Photos from the image-classification dataset "three_level_classification" in the GitHub repository msivaprasanth/CaviScanNet. Its 4 classes are: deep, medium, normal, superficial.

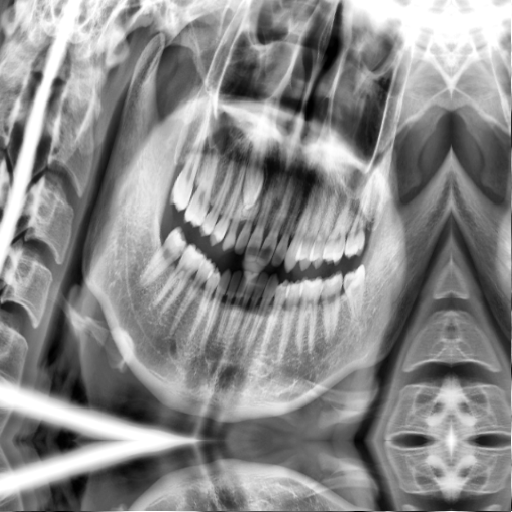
Label: medium

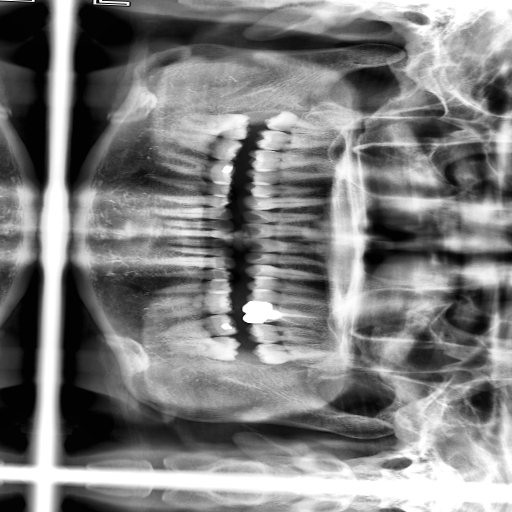
Label: superficial

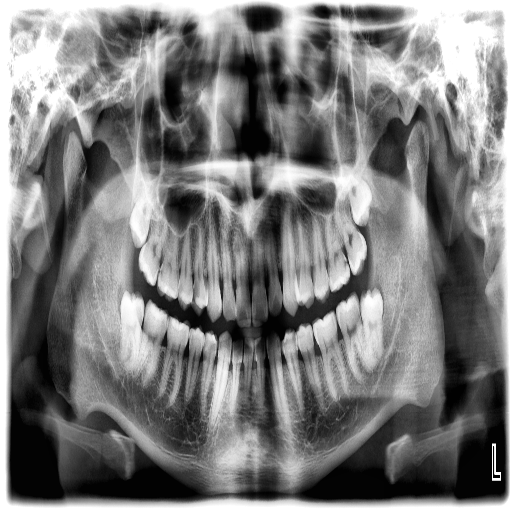
Label: deep

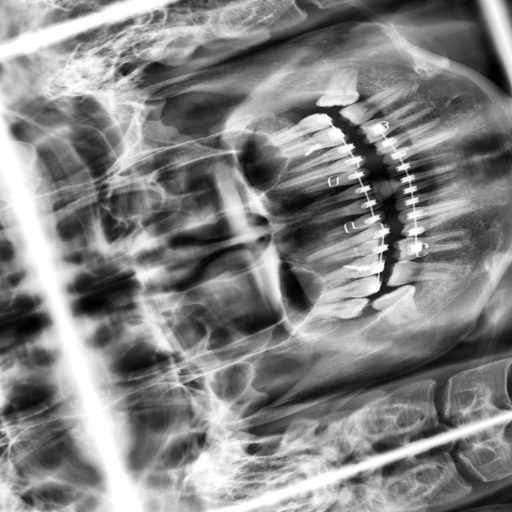
Label: superficial

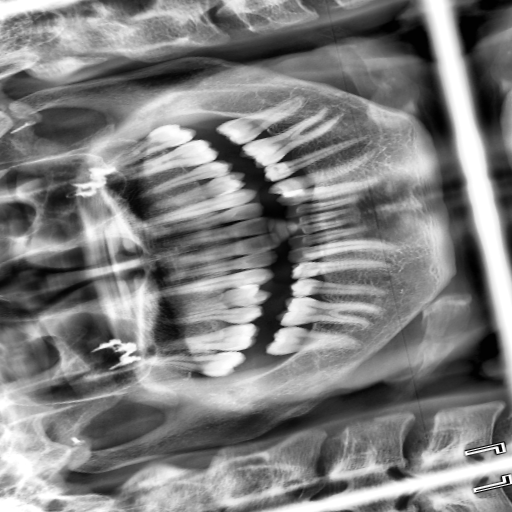
Label: medium

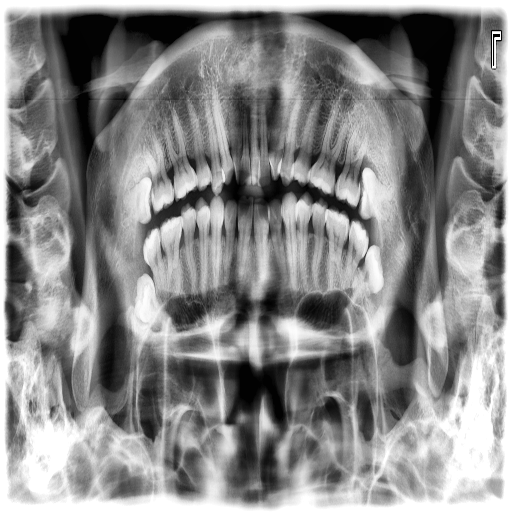
Label: medium
